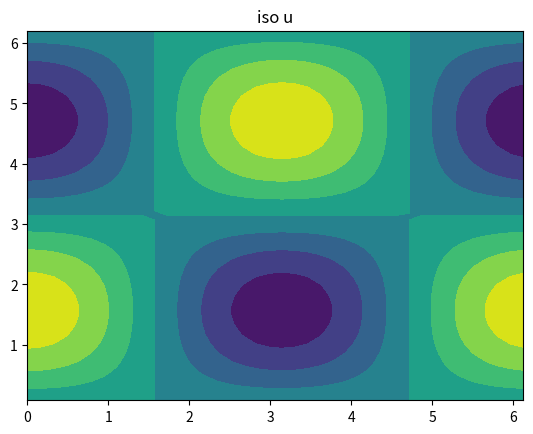
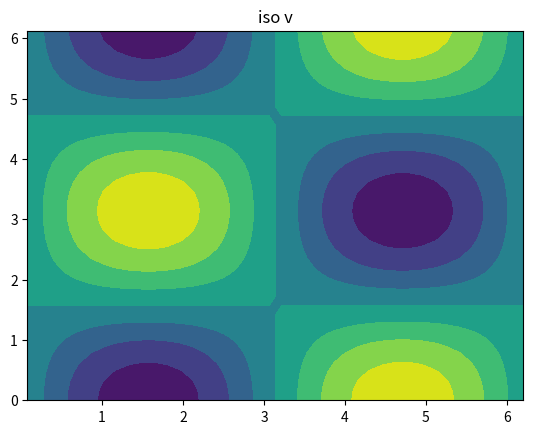
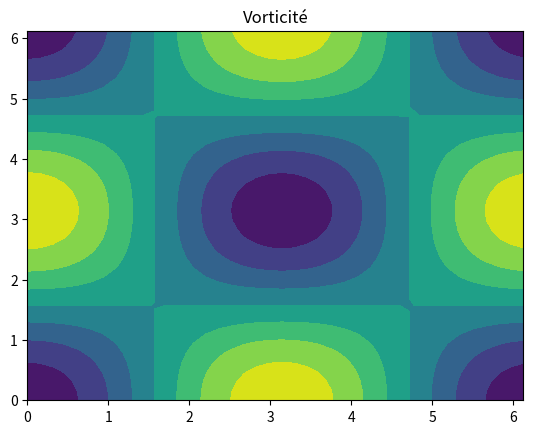

Write the Python code that produced these figures, in order.
#!/usr/bin/env python
# coding: utf-8

# In[11]:


import numpy as np
#import tecplot_writer as tp

# domaine de calcul
Lx,Ly=2*np.pi,2*np.pi
Nx,Ny=40,40
hx,hy=Lx/Nx,Ly/Ny

# maillage face et centre en x
Xf=np.linspace(0,Lx,Nx, endpoint=False)
Xc=np.linspace(hx/2.,Lx-hx/2.,Nx)

# maillage face et centre en y
Yf=np.linspace(0,Ly,Ny, endpoint=False)
Yc=np.linspace(hy/2.,Ly-hy/2.,Ny)

# declaration des variables comme champs de données indicés comme (i,j)
size=(Nx,Ny)
u,v,pres,fi=np.zeros(size),np.zeros(size),np.zeros(size),np.zeros(size)
u_star,v_star=np.zeros(size),np.zeros(size)
NLu,NLv,Lu,Lv=np.zeros(size),np.zeros(size),np.zeros(size),np.zeros(size)
sfi=np.zeros(size)

# declaration des variables comme vecteur (p=i+j*nx) pour résoudre la correction de pression
b,x=np.zeros(Nx*Ny),np.zeros(Nx*Ny) 

# pour traiter les conditions aux limites périodiques
II = np.arange(Nx)
IP = np.arange(Nx)+1
IM = np.arange(Nx)-1
IP[Nx-1],IM[0]=0,Nx-1
#print(IP)
#print(IM)
JJ = np.arange(Ny)
JP = np.arange(Ny)+1
JM = np.arange(Ny)-1
JP[Ny-1],JM[0]=0,Ny-1


# calcul des termes non-linéaires NLu & NLv
def get_NonLinear_terms(u,v):
    NLu , NLv = np.zeros(np.shape(u)) , np.zeros(np.shape(v))
    for i in II:
        for j in JJ:
            im,ip,jm,jp=IM[i],IP[i],JM[j],JP[j]
            ul = 0.5*( u[im,j] + u[i,j] )
            ur = 0.5*( u[ip,j] + u[i,j] )
          
            ub = 0.5*( u[i,jm] + u[i,j] )
            ut = 0.5*( u[i,jp] + u[i,j] )
          
            up = u[i,j]
            vp = 0.25*( v[i,j] + v[i,jp] + v[im,jp] + v[im,j] )
          
            NLu[i,j] = up*(ur-ul)/hx  + vp*(ut-ub)/ hy

            vb = 0.5*( v[i,jm] + v[i,j] )
            vt = 0.5*( v[i,jp] + v[i,j] )
            
            vl = 0.5*( v[im,j] + v[i,j] )
            vr = 0.5*( v[ip,j] + v[i,j] )
            
            vp = v[i,j]
            up = 0.25*( u[i,j] + u[ip,j] + u[i,jm] + u[ip,jm] )
            
            NLv[i,j] = up*(vr-vl)/hx  + vp*(vt-vb)/hy
    
    return [NLu,NLv]

# calcul des termes non-linéaires Lu & Lv
def get_Linear_terms(u,v):
    Lu , Lv = np.zeros(np.shape(u)) , np.zeros(np.shape(v))
    for i in II:
        for j in JJ:
            im,ip,jm,jp=IM[i],IP[i],JM[j],JP[j]
            Lu[i,j] =           ( u[ip,j] - 2*u[i,j] + u[im,j] )/hx**2
            Lu[i,j] = Lu[i,j] + ( u[i,jp] - 2*u[i,j] + u[i,jm] )/hy**2
            
            Lv[i,j] =           ( v[ip,j] - 2*v[i,j] + v[im,j] )/hx**2
            Lv[i,j] = Lv[i,j] + ( v[i,jp] - 2*v[i,j] + v[i,jm] )/hy**2

    return [Lu,Lv]

# calcul de la divergence
def get_divergence(u,v):
    Dx , Dy = np.zeros(np.shape(u)) , np.zeros(np.shape(v))
    for i in II:
        for j in JJ:
            im,ip,jm,jp=IM[i],IP[i],JM[j],JP[j]
            Dx[i,j] = ( u[ip,j] - u[i,j] )/hx
            Dy[i,j] = ( v[i,jp] - v[i,j] )/hy
    div = Dx+Dy
    return div

def get_gradient(fi):

    Gx , Gy = np.zeros(np.shape(fi)) , np.zeros(np.shape(fi))
    for i in II:
        for j in JJ:
            im,ip,jm,jp=IM[i],IP[i],JM[j],JP[j]
            Gx[i,j] = ( fi[i,j] - fi[im,j] )/hx
            Gy[i,j] = ( fi[i,j] - fi[i,jm] )/hy
    return [Gx,Gy]


def index(i,j):
    p=i+j*Nx
    return p
    
def BuildPoisson(hx,hy,nx,ny):
    M=np.zeros((nx*ny,nx*ny))
    for i in range(nx):
        for j in range(ny):
            im,ip,ii=IM[i],IP[i],II[i]
            jm,jp,jj=JM[j],JP[j],JJ[j]
            row = index(ii,jj)
            M[row, index(ii,jj)] = -2/hx**2-2/hy**2
            M[row, index(im,jj)] = 1/hx**2
            M[row, index(ip,jj)] = 1/hx**2
            M[row, index(ii,jm)] = 1/hy**2
            M[row, index(ii,jp)] = 1/hy**2

    M[0,:]=M[0,:]*0
    M[0,0]=1
    
    return M

# en précalcul j'assemble le système linéaire M
M=BuildPoisson(hx,hy,Nx,Ny)
# en précalcul on calcule l'inverse de M
Minv=np.linalg.inv(M)
#print(np.matmul(Minv, M))


nu = 1e-1 # viscosité
dt = 0.25*hx**2/nu # stabilité
#
xc,yc= np.meshgrid(Xc,Yc, indexing='ij')
xu,yu= np.meshgrid(Xf,Yc, indexing='ij')
xv,yv= np.meshgrid(Xc,Yf, indexing='ij')

#from Ns_inc_2d import *

from numpy import cos as Cos
from numpy import sin as Sin

a=2*np.pi #problème instationnaire
#a = 0. 
def set_su(t,x,y):
    su=Cos(x)*( -Cos(a*t)**2*Sin(x) - a*Sin(a*t)*Sin(y) + 2*Cos(a*t)*(2*Sin(x) + nu*Sin(y)))
    return su

def set_sv(t,x,y):
  sv=Cos(y)*((-2*nu*Cos(a*t) + a*Sin(a*t))*Sin(x) - (-4 + Cos(a*t))*Cos(a*t)*Sin(y))
  return sv

def set_u(t,x,y):
  u=+Cos(x)*Sin(y)*Cos(a*t)
  return u

def set_v(t,x,y):
  v=-Sin(x)*Cos(y)*Cos(a*t)
  return v

def set_p(t,x,y):
  pres=-(Cos(2*x)+Cos(2*y))*Cos(a*t)
  return pres

  



t,Tmax=0.,40.
# initialisation MMS
u = set_u(t,xu,yu)
v = set_v(t,xv,yv)
pres = set_p(t,xc,yc)

f = open("erreur.dat","w")
while(t<Tmax):
    t=t+dt
    NLu,NLv=get_NonLinear_terms(u,v)

    Lu,Lv = get_Linear_terms(u,v)

    dpdx,dpdy=get_gradient(pres)

    Su=set_su(t,xu,yu)
    Sv=set_sv(t,xv,yv)

    u_star = u + dt*( - dpdx - NLu + nu*Lu + Su )
    v_star = v + dt*( - dpdy - NLv + nu*Lv + Sv )

    div=get_divergence(u_star,v_star)

    div=+div/dt

    for i in II: 
        for j in JJ:
            row = index(i,j)
            b[row] = div[i,j] # passage de la notation tableau (i,j) en ve vecteur p = i+j*nx  

    b[0]=0
    # très couteux :-(
    x = Minv @ b  # resolution  de type M^{-1} b      

    for i in II:
        for j in JJ:
            row = index(i,j)  # passage de la notation  vecteur p = i+j*nx en tableau (i,j) 
            fi[i,j] = x[row]

    Gx , Gy = get_gradient(fi)
    u = u_star - dt*Gx
    v = v_star - dt*Gy
    pres = pres + fi

    div = get_divergence(u,v)


    ue=set_u(t,xu,yu)
    ve=set_v(t,xv,yv)
    pe=set_p(t,xc,yc)

    err_u = np.max(np.abs(ue-u))
    err_v = np.max(np.abs(ve-v))
    div_max =  np.max(np.abs(div))
    #print("%f %f %f %f %e"%(t,hx,err_u,err_v,div_max))
    #f.write("%f %f %f %f %e\n"%(t,hx,err_u,err_v,div_max))



# pour tracer une iso
import matplotlib.pyplot as plt

plt.figure(1)
plt.contourf(xu,yu,u)
plt.title('iso u')
plt.show()
plt.figure(2)
plt.contourf(xv,yv,v)
plt.title('iso v')
plt.show()
# pour plotter avec tecplot
#tp.tecplot_writer('test2d.dat', {'u': u,'v':v,'pres':fi}, Xf, Yf)




omega=np.copy(u)
for i in II: 
    for j in JJ:
        omega[i,j]= (v[i,j]-v[IM[i],j])/hx-(u[i,j]-u[i,JM[j]])/hy
plt.figure(3)
plt.contourf(Xf,Yf,omega)
plt.title('Vorticité')
plt.show()

ue,ve=np.cos(xu)*np.sin(yu),-np.sin(xv)*np.cos(yv)
print(np.max(np.abs(ue-u)))
err=ue-u

#matplotlib.pyplot.contourf(*args, data=None, **kwargs)


# In[ ]:





# In[ ]:
